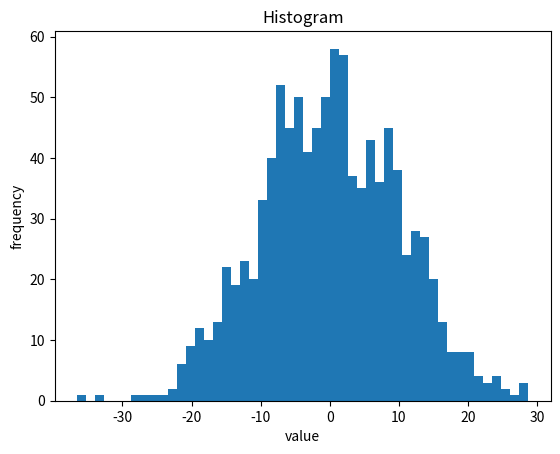

Recreate this plot in Python.
import random
import matplotlib.pyplot as plt

data = []

for i in range(1000):
	data.append(random.normalvariate(0, 10))

plt.title("Histogram")

plt.xlabel("value")
plt.ylabel("frequency")

plt.hist(data, bins=50)
plt.show()
